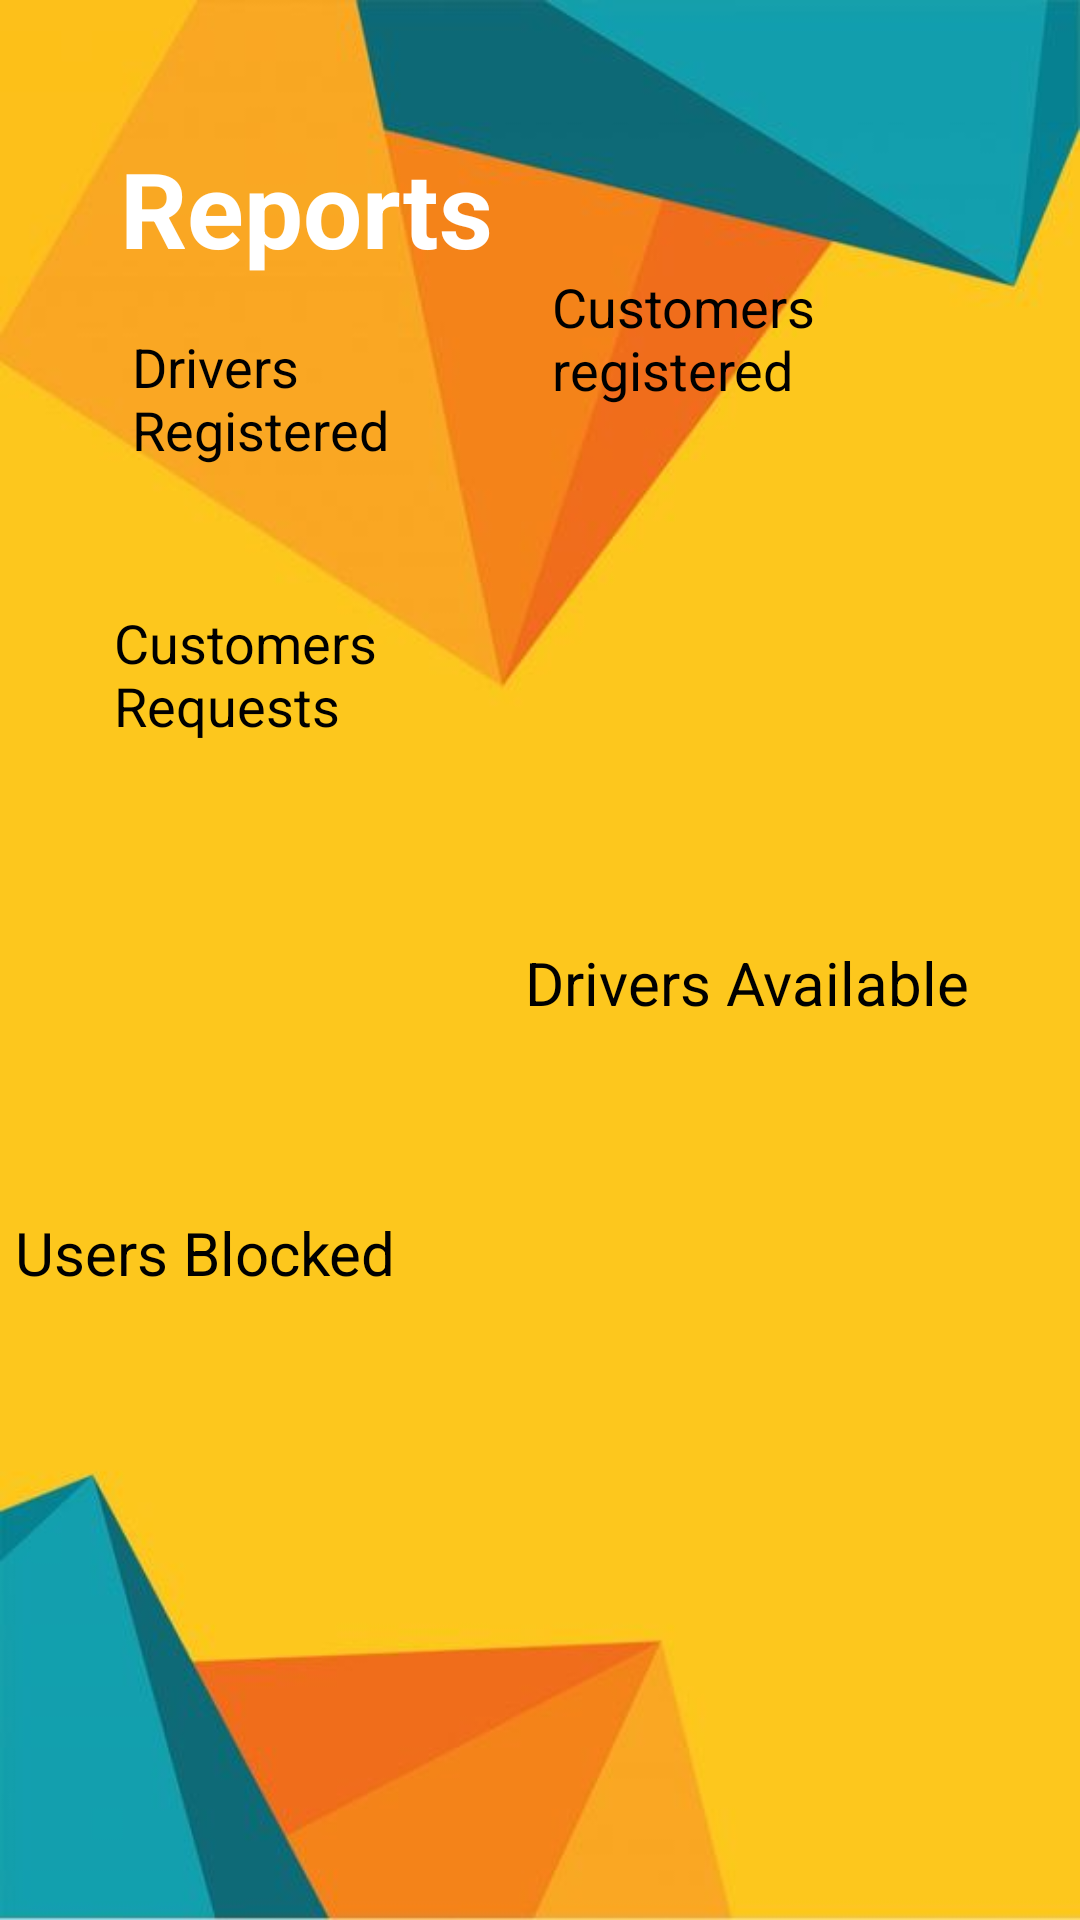

Android layout source for this screen:
<!-- AndroidManifest.xml: application theme Theme.BebaCarpool -->
<!-- res/layout/activity_admin_view_reports.xml -->
<?xml version="1.0" encoding="utf-8"?>
<RelativeLayout xmlns:android="http://schemas.android.com/apk/res/android"
    xmlns:app="http://schemas.android.com/apk/res-auto"
    xmlns:tools="http://schemas.android.com/tools"
    android:layout_width="match_parent"
    android:layout_height="match_parent"
    android:background="@drawable/backdrop11"
    tools:context=".adminViewReports">

    <TextView
        android:id="@+id/reports"
        android:layout_width="match_parent"
        android:layout_height="match_parent"
        android:elegantTextHeight="true"
        android:padding="40dp"
        android:text="Reports"
        android:textColor="@color/white"
        android:textSize="35dp"
        android:textStyle="bold" />

    <Button
        android:id="@+id/driversregistered"
        android:layout_width="wrap_content"
        android:layout_height="165dp"
        android:layout_alignParentStart="true"
        android:layout_alignParentTop="true"
        android:layout_alignParentEnd="true"
        android:layout_alignParentBottom="true"
        android:layout_marginStart="44dp"
        android:layout_marginTop="110dp"
        android:layout_marginEnd="204dp"
        android:layout_marginBottom="456dp"
        android:text="Drivers Registered"
        android:textSize="18dp" />

    <Button
        android:id="@+id/customersregistered"
        android:layout_width="162dp"
        android:layout_height="170dp"
        android:layout_alignParentEnd="true"
        android:layout_alignParentBottom="true"
        android:layout_marginStart="17dp"
        android:layout_marginEnd="14dp"
        android:layout_marginBottom="380dp"
        android:text="Customers registered"
        android:textSize="18dp" />

    <Button
        android:id="@+id/customerrequests"
        android:layout_width="wrap_content"
        android:layout_height="174dp"
        android:layout_alignParentStart="true"
        android:layout_alignParentEnd="true"
        android:layout_alignParentBottom="true"
        android:layout_marginStart="38dp"
        android:layout_marginTop="49dp"
        android:layout_marginEnd="210dp"
        android:layout_marginBottom="264dp"
        android:text="Customers Requests"
        android:textSize="18dp" />

    <Button
        android:id="@+id/driversAvailable"
        android:layout_width="163dp"
        android:layout_height="193dp"
        android:layout_alignParentEnd="true"
        android:layout_alignParentBottom="true"
        android:layout_marginStart="5dp"
        android:layout_marginTop="41dp"
        android:layout_marginEnd="22dp"
        android:layout_marginBottom="133dp"
        android:text="Drivers Available"
        android:textSize="20dp" />

    <Button
        android:id="@+id/users"
        android:layout_width="171dp"
        android:layout_height="175dp"
        android:layout_alignParentEnd="true"
        android:layout_alignParentBottom="true"
        android:layout_marginStart="5dp"
        android:layout_marginTop="41dp"
        android:layout_marginEnd="199dp"
        android:layout_marginBottom="61dp"
        android:text="Users Blocked"
        android:textSize="20dp" />

</RelativeLayout>
<!-- resources referenced by this layout -->
<resources>
  <color name="white">#FFFFFFFF</color>
  <!-- drawable backdrop11: jpg bitmap (drawable, 14982 bytes) -->
</resources>
